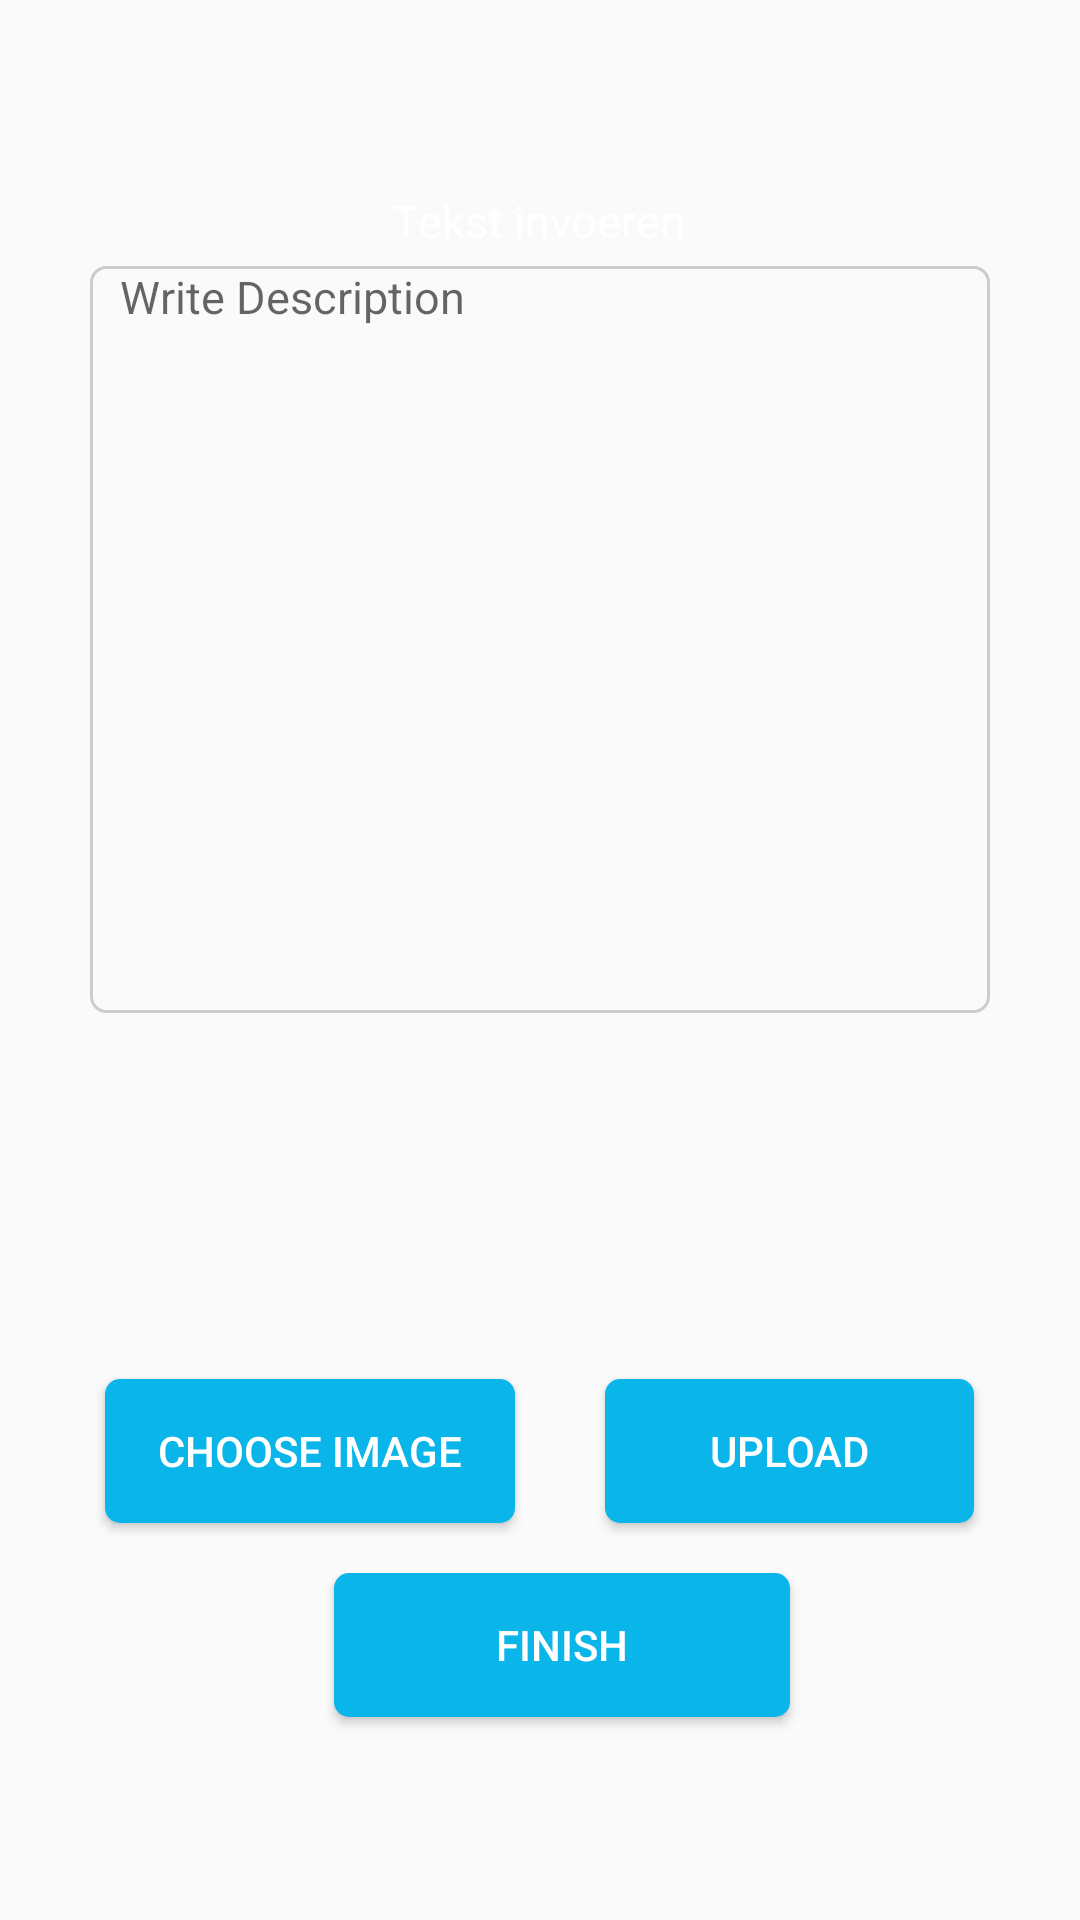

Write the Android layout XML for this screen, with the resource values it uses.
<!-- AndroidManifest.xml: application theme AppTheme -->
<!-- res/layout/activity_add_task.xml -->
<?xml version="1.0" encoding="utf-8"?>
<LinearLayout xmlns:android="http://schemas.android.com/apk/res/android"
    xmlns:tools="http://schemas.android.com/tools"
    android:layout_width="match_parent"
    android:layout_height="match_parent"
    android:gravity="center"
    android:orientation="vertical"
    android:weightSum="3"
    tools:context=".Activities.AddTask">

    <LinearLayout
        android:layout_width="match_parent"
        android:layout_height="0dp"
        android:layout_weight="2.5"
        android:orientation="vertical"
        android:weightSum="8">

        <TextView
            android:id="@+id/enter_text"
            android:layout_width="wrap_content"
            android:layout_height="wrap_content"
            android:layout_gravity="center"
            android:layout_marginBottom="5dp"
            android:layout_marginTop="10dp"
            android:gravity="center"
            android:text="Tekst invoeren"
            android:textColor="@android:color/white"
            android:textSize="15sp" />

        <EditText
            android:id="@+id/description"
            android:layout_width="match_parent"
            android:layout_height="0dp"
            android:layout_marginLeft="30dp"
            android:layout_marginRight="30dp"
            android:layout_weight="4"
            android:background="@drawable/edit_text_bg"
            android:gravity="top"
            android:hint="Write Description"
            android:paddingLeft="10dp"
            android:textColor="@android:color/black"
            android:textCursorDrawable="@null"
            android:textSize="15sp" />

        <LinearLayout
            android:layout_width="match_parent"
            android:layout_height="0dp"
            android:layout_weight="3"
            android:gravity="center"
            android:orientation="vertical"
            android:weightSum="4">

            <TextView
                android:id="@+id/fileName"
                android:layout_width="wrap_content"
                android:layout_height="wrap_content"
                android:gravity="center"
                android:layout_marginTop="4dp"
                android:textSize="15sp"/>

            <LinearLayout
                android:layout_width="match_parent"
                android:layout_height="0dp"
                android:layout_weight="2"
                android:gravity="center|bottom"
                android:weightSum="4">

            </LinearLayout>

            <LinearLayout
                android:layout_width="match_parent"
                android:layout_height="0dp"
                android:layout_weight="2"
                android:gravity="center"
                android:weightSum="4">

                <Button
                    android:id="@+id/choose_image"
                    android:layout_width="wrap_content"
                    android:layout_height="wrap_content"
                    android:layout_weight="1"
                    android:background="@drawable/button"
                    android:text="Choose Image"
                    android:layout_marginRight="15dp"
                    android:textColor="@android:color/white" />

                <Button
                    android:id="@+id/upload"
                    android:layout_width="wrap_content"
                    android:layout_height="wrap_content"
                    android:layout_weight="1"
                    android:onClick="startUploading"
                    android:background="@drawable/button"
                    android:text="Upload"
                    android:layout_marginLeft="15dp"
                    android:textColor="@android:color/white" />

            </LinearLayout>
        </LinearLayout>

        <LinearLayout
            android:layout_width="match_parent"
            android:layout_height="0dp"
            android:layout_weight="2"
            android:gravity="center|top"
            android:weightSum="4">

            <Button
                android:id="@+id/finish"
                android:layout_width="wrap_content"
                android:layout_height="wrap_content"
                android:layout_marginLeft="15dp"
                android:layout_weight="1"
                android:background="@drawable/button"
                android:text="Finish"
                android:textColor="@android:color/white" />

        </LinearLayout>
    </LinearLayout>
</LinearLayout>
<!-- resources referenced by this layout -->
<resources>
  <!-- drawable button (drawable-xhdpi) -->
  <?xml version="1.0" encoding="utf-8"?>
  <selector xmlns:android="http://schemas.android.com/apk/res/android" >
      <item android:state_pressed="true" >
          <shape android:shape="rectangle"  >
              <corners android:radius="5dip" />
              <stroke android:width="2dip" android:color="@android:color/white" />
              <gradient android:angle="-90" android:startColor="@color/dark_ferozi_color" android:endColor="@color/dark_ferozi_color"  />
          </shape>
      </item>
      <item>
          <shape android:shape="rectangle">
              <corners android:radius="5dip"/>
              <gradient android:angle="-90" android:startColor="@color/ferozi_color" android:endColor="@color/ferozi_color"/>
          </shape>
      </item>
  </selector>
  <!-- drawable edit_text_bg (drawable-xhdpi) -->
  <?xml version="1.0" encoding="utf-8"?>
  <selector xmlns:android="http://schemas.android.com/apk/res/android" >
      <item android:state_pressed="true" >
          <shape android:shape="rectangle"  >
              <corners android:radius="5dip" />
              <stroke android:width="2dip" android:color="@color/light_black_color" />
              <gradient android:angle="-90" android:startColor="@android:color/transparent" android:endColor="@android:color/transparent"  />
          </shape>
      </item>
      <item android:state_focused="true">
          <shape android:shape="rectangle"  >
              <corners android:radius="5dip" />
              <stroke android:width="2dip" android:color="@color/light_black_color" />
          </shape>
      </item>
      <item>
          <shape android:shape="rectangle">
              <corners android:radius="5dip"/>
              <stroke android:width="1dip" android:color="@color/light_black_color"/>
              <gradient android:angle="-90" android:startColor="@android:color/transparent" android:endColor="@android:color/transparent"/>
          </shape>
      </item>
  </selector>
  <style name="AppTheme" parent="Theme.AppCompat.Light.NoActionBar">
          
          <item name="colorPrimary">@color/colorPrimary</item>
          <item name="colorPrimaryDark">@color/colorPrimaryDark</item>
          <item name="colorAccent">@color/colorAccent</item>
      </style>
  <color name="dark_ferozi_color">#049cca</color>
  <color name="ferozi_color">#0ab5e9</color>
  <color name="light_black_color">#cecbcb</color>
  <color name="colorPrimary">#68647c</color>
  <color name="colorPrimaryDark">#4B485B</color>
  <color name="colorAccent">#f7f7f7</color>
</resources>
